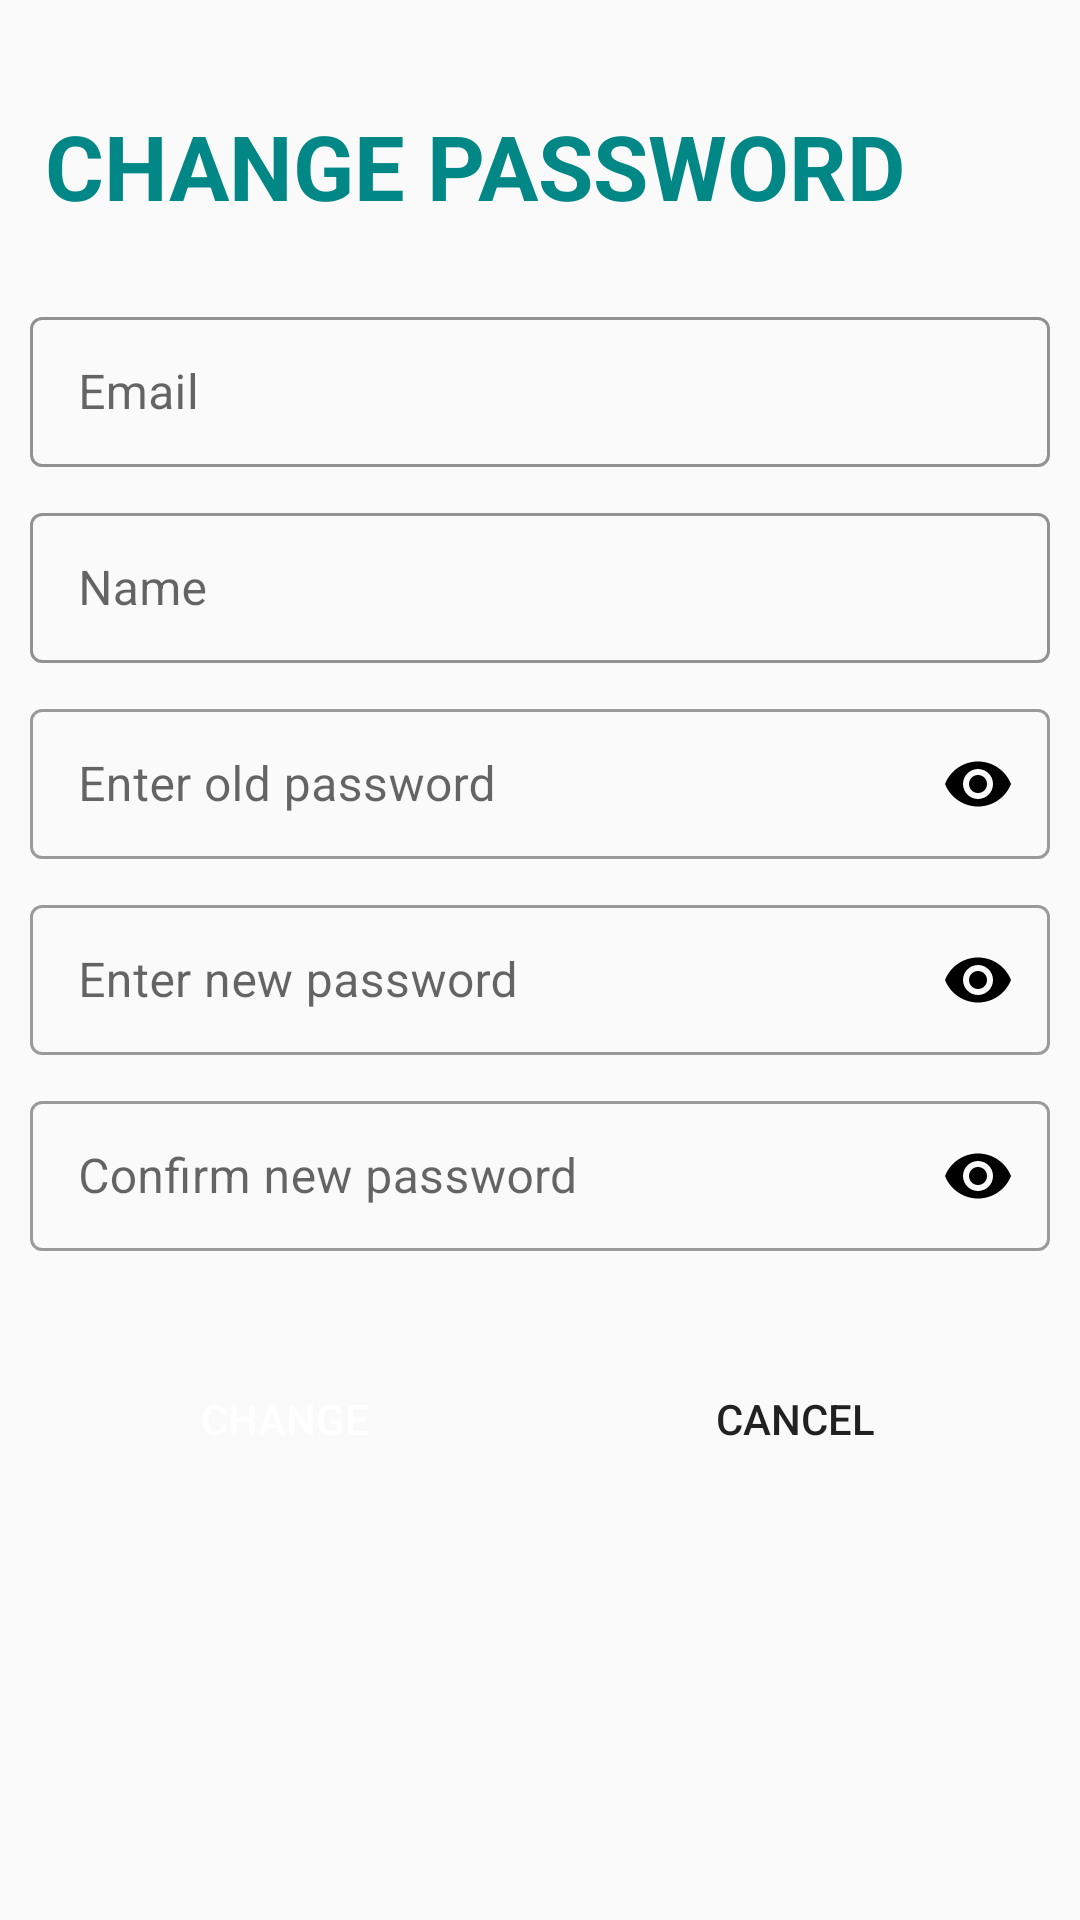

Produce the Android XML layout that renders to this screen, including the resource entries it uses.
<!-- AndroidManifest.xml: application theme Theme.FOODBUYER -->
<!-- res/layout/dialog_change_password.xml -->
<?xml version="1.0" encoding="utf-8"?>
<RelativeLayout xmlns:android="http://schemas.android.com/apk/res/android"
    xmlns:app="http://schemas.android.com/apk/res-auto"
    xmlns:tools="http://schemas.android.com/tools"
    android:layout_width="match_parent"
    android:layout_height="wrap_content"
    >

    <LinearLayout
        android:layout_width="match_parent"
        android:layout_height="wrap_content"
        android:orientation="vertical"
        android:padding="10dp">

        <TextView
            android:layout_width="match_parent"
            android:layout_height="wrap_content"
            android:layout_marginTop="20dp"
            android:text="CHANGE PASSWORD"
            android:layout_marginBottom="20dp"
            android:padding="5dp"
            android:textStyle="bold"
            android:textSize="30sp"
            android:textColor="@color/teal_700"/>

        <com.google.android.material.textfield.TextInputLayout
            android:id="@+id/txt_email"
            android:layout_width="match_parent"
            android:layout_height="wrap_content"
            style="@style/Widget.MaterialComponents.TextInputLayout.OutlinedBox"
            app:boxStrokeColor="#fff"
            app:startIconTint="#fff"
            android:layout_marginBottom="10dp"
            app:endIconTint="#fff">
            <EditText
                android:id="@+id/edt_email_changepass"
                android:layout_width="match_parent"
                android:padding="5dp"
                android:enabled="false"
                android:layout_height="50dp"
                android:layout_marginTop="15dp"
                android:hint="Email"/>
        </com.google.android.material.textfield.TextInputLayout>


        <com.google.android.material.textfield.TextInputLayout
            android:id="@+id/txt_name"
            android:layout_width="match_parent"
            android:layout_height="wrap_content"
            style="@style/Widget.MaterialComponents.TextInputLayout.OutlinedBox"
            app:boxStrokeColor="#fff"
            android:layout_marginBottom="10dp"
            app:startIconTint="#fff"
            app:endIconTint="#fff">
            <EditText
                android:id="@+id/edt_name_changepass"
                android:layout_width="match_parent"
                android:padding="5dp"
                android:enabled="false"
                android:layout_height="50dp"
                android:layout_marginTop="15dp"
                android:hint="Name"/>
        </com.google.android.material.textfield.TextInputLayout>




        <com.google.android.material.textfield.TextInputLayout
            android:id="@+id/txt_oldpass"
            android:layout_width="match_parent"
            android:layout_height="wrap_content"
            android:layout_marginBottom="10dp"
            style="@style/Widget.MaterialComponents.TextInputLayout.OutlinedBox"
            app:startIconTint="#000"
            app:endIconMode="password_toggle"
            app:endIconTint="#000">
            <EditText
                android:id="@+id/edt_oldpass"
                android:layout_width="match_parent"
                android:padding="5dp"
                android:layout_height="50dp"
                android:layout_marginTop="15dp"
                android:inputType="textPassword"
                android:hint="Enter old password"/>
        </com.google.android.material.textfield.TextInputLayout>

        <com.google.android.material.textfield.TextInputLayout
            android:id="@+id/txt_newpass"
            android:layout_width="match_parent"
            android:layout_height="wrap_content"
            android:layout_marginBottom="10dp"
            style="@style/Widget.MaterialComponents.TextInputLayout.OutlinedBox"

            app:startIconTint="#000"
            app:endIconMode="password_toggle"
            app:endIconTint="#000">
            <EditText
                android:id="@+id/edt_newpass"
                android:layout_width="match_parent"
                android:padding="5dp"
                android:layout_height="50dp"
                android:layout_marginTop="15dp"
                android:inputType="textPassword"
                android:hint="Enter new password"/>
        </com.google.android.material.textfield.TextInputLayout>

        <com.google.android.material.textfield.TextInputLayout
            android:id="@+id/txt_confirmpass"
            android:layout_width="match_parent"
            android:layout_height="wrap_content"
            android:layout_marginBottom="10dp"
            style="@style/Widget.MaterialComponents.TextInputLayout.OutlinedBox"

            app:startIconTint="#000"
            app:endIconMode="password_toggle"
            app:endIconTint="#000">
            <EditText
                android:id="@+id/edt_confirmpass"
                android:layout_width="match_parent"
                android:padding="5dp"
                android:layout_height="50dp"
                android:layout_marginTop="15dp"
                android:inputType="textPassword"
                android:hint="Confirm new password"/>
        </com.google.android.material.textfield.TextInputLayout>

        <LinearLayout
            android:layout_width="match_parent"
            android:layout_height="wrap_content"
            android:orientation="horizontal"
            android:gravity="center"
            android:layout_marginTop="20dp">

            <Button
                android:id="@+id/btn_change"
                android:layout_width="wrap_content"
                android:layout_height="wrap_content"
                android:layout_margin="2dp"
                android:layout_weight="1"
                android:textColor="#fff"
                android:background="@drawable/btn_custom1"
                android:text="Change"/>

            <Button
                android:id="@+id/btn_huy"
                android:layout_width="wrap_content"
                android:layout_height="wrap_content"
                android:layout_weight="1"
                android:layout_margin="2dp"
                android:background="@drawable/btn_custom2"
                android:text="Cancel"/>

        </LinearLayout>
    </LinearLayout>

</RelativeLayout>
<!-- resources referenced by this layout -->
<resources>
  <color name="teal_700">#FF018786</color>
  <style name="Theme.FOODBUYER" parent="Theme.MaterialComponents.Light.NoActionBar.Bridge">
          
          <item name="colorPrimary">@color/gray</item>
          <item name="colorPrimaryVariant">@color/purple_700</item>
          <item name="colorOnPrimary">@color/white</item>
          
          <item name="colorSecondary">@color/teal_200</item>
          <item name="colorSecondaryVariant">@color/teal_700</item>
          <item name="colorOnSecondary">@color/black</item>
          
          <item name="android:statusBarColor" tools:targetApi="l">?attr/colorPrimaryVariant</item>
          <item name="bottomSheetDialogTheme">@style/Theme.Design.BottomSheetDialog</item>
          
      </style>
  <color name="gray">#A1000000</color>
  <color name="purple_700">#53714B</color>
  <color name="white">#FFFFFFFF</color>
  <color name="teal_200">#fff</color>
  <color name="black">#FF000000</color>
</resources>
